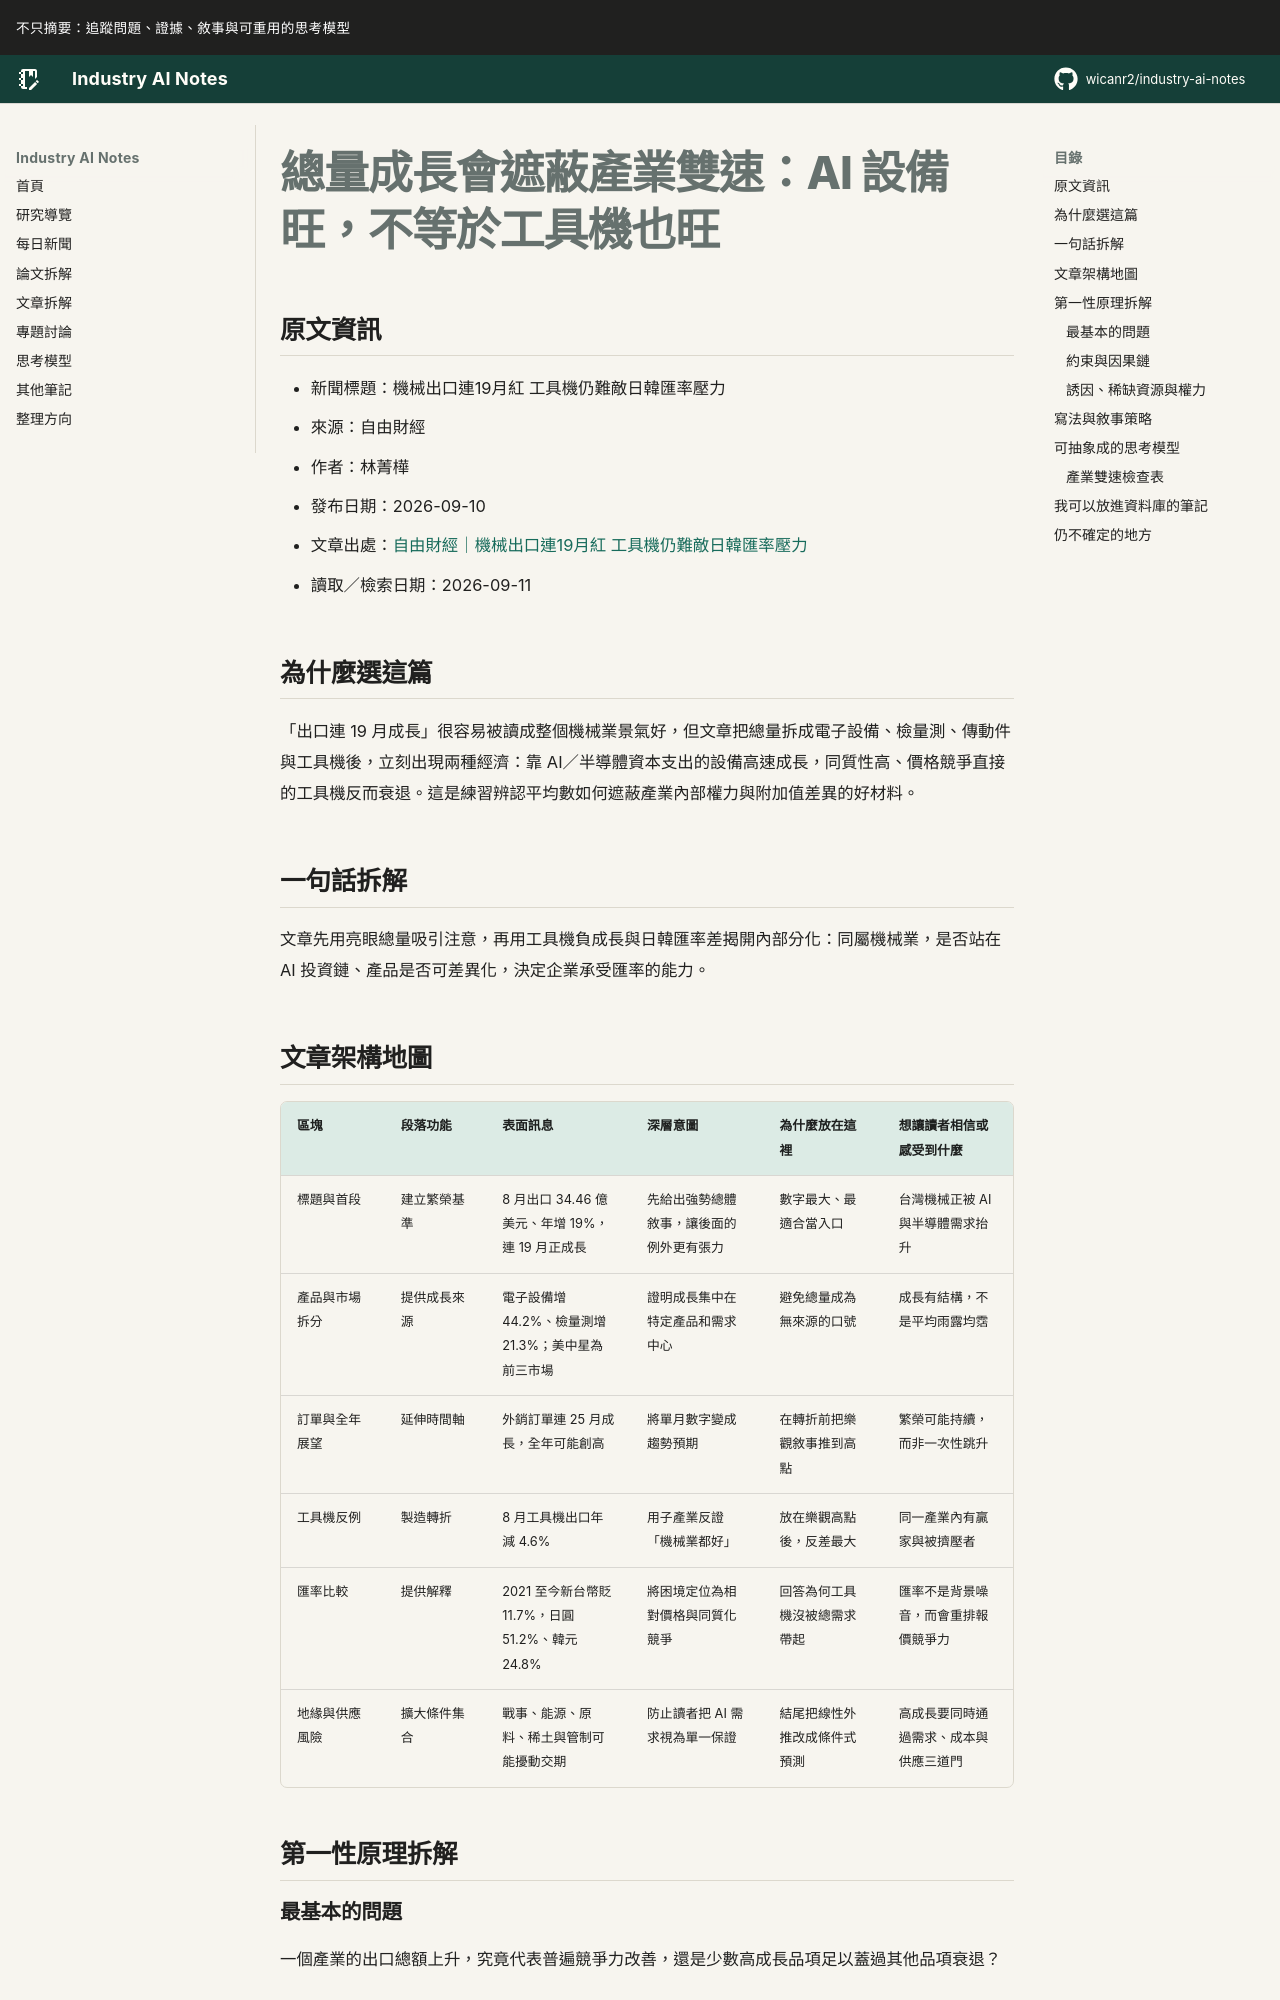

repository: wicanr2/industry-ai-notes · page: 新聞拆解/2026/2026-09-11/02-總量成長會遮蔽產業雙速/index.html · generator: mkdocs

# 總量成長會遮蔽產業雙速：AI 設備旺，不等於工具機也旺

## 原文資訊

- 新聞標題：機械出口連19月紅 工具機仍難敵日韓匯率壓力
- 來源：自由財經
- 作者：林菁樺
- 發布日期：2026-09-10
- 文章出處：[自由財經｜機械出口連19月紅 工具機仍難敵日韓匯率壓力](https://ec.ltn.com.tw/article/breakingnews/5569397)
- 讀取／檢索日期：2026-09-11

## 為什麼選這篇

「出口連 19 月成長」很容易被讀成整個機械業景氣好，但文章把總量拆成電子設備、檢量測、傳動件與工具機後，立刻出現兩種經濟：靠 AI／半導體資本支出的設備高速成長，同質性高、價格競爭直接的工具機反而衰退。這是練習辨認平均數如何遮蔽產業內部權力與附加值差異的好材料。

## 一句話拆解

文章先用亮眼總量吸引注意，再用工具機負成長與日韓匯率差揭開內部分化：同屬機械業，是否站在 AI 投資鏈、產品是否可差異化，決定企業承受匯率的能力。

## 文章架構地圖

| 區塊 | 段落功能 | 表面訊息 | 深層意圖 | 為什麼放在這裡 | 想讓讀者相信或感受到什麼 |
|---|---|---|---|---|---|
| 標題與首段 | 建立繁榮基準 | 8 月出口 34.46 億美元、年增 19%，連 19 月正成長 | 先給出強勢總體敘事，讓後面的例外更有張力 | 數字最大、最適合當入口 | 台灣機械正被 AI 與半導體需求抬升 |
| 產品與市場拆分 | 提供成長來源 | 電子設備增 44.2%、檢量測增 21.3%；美中星為前三市場 | 證明成長集中在特定產品和需求中心 | 避免總量成為無來源的口號 | 成長有結構，不是平均雨露均霑 |
| 訂單與全年展望 | 延伸時間軸 | 外銷訂單連 25 月成長，全年可能創高 | 將單月數字變成趨勢預期 | 在轉折前把樂觀敘事推到高點 | 繁榮可能持續，而非一次性跳升 |
| 工具機反例 | 製造轉折 | 8 月工具機出口年減 4.6% | 用子產業反證「機械業都好」 | 放在樂觀高點後，反差最大 | 同一產業內有贏家與被擠壓者 |
| 匯率比較 | 提供解釋 | 2021 至今新台幣貶 11.7%，日圓 51.2%、韓元 24.8% | 將困境定位為相對價格與同質化競爭 | 回答為何工具機沒被總需求帶起 | 匯率不是背景噪音，而會重排報價競爭力 |
| 地緣與供應風險 | 擴大條件集合 | 戰事、能源、原料、稀土與管制可能擾動交期 | 防止讀者把 AI 需求視為單一保證 | 結尾把線性外推改成條件式預測 | 高成長要同時通過需求、成本與供應三道門 |

## 第一性原理拆解
